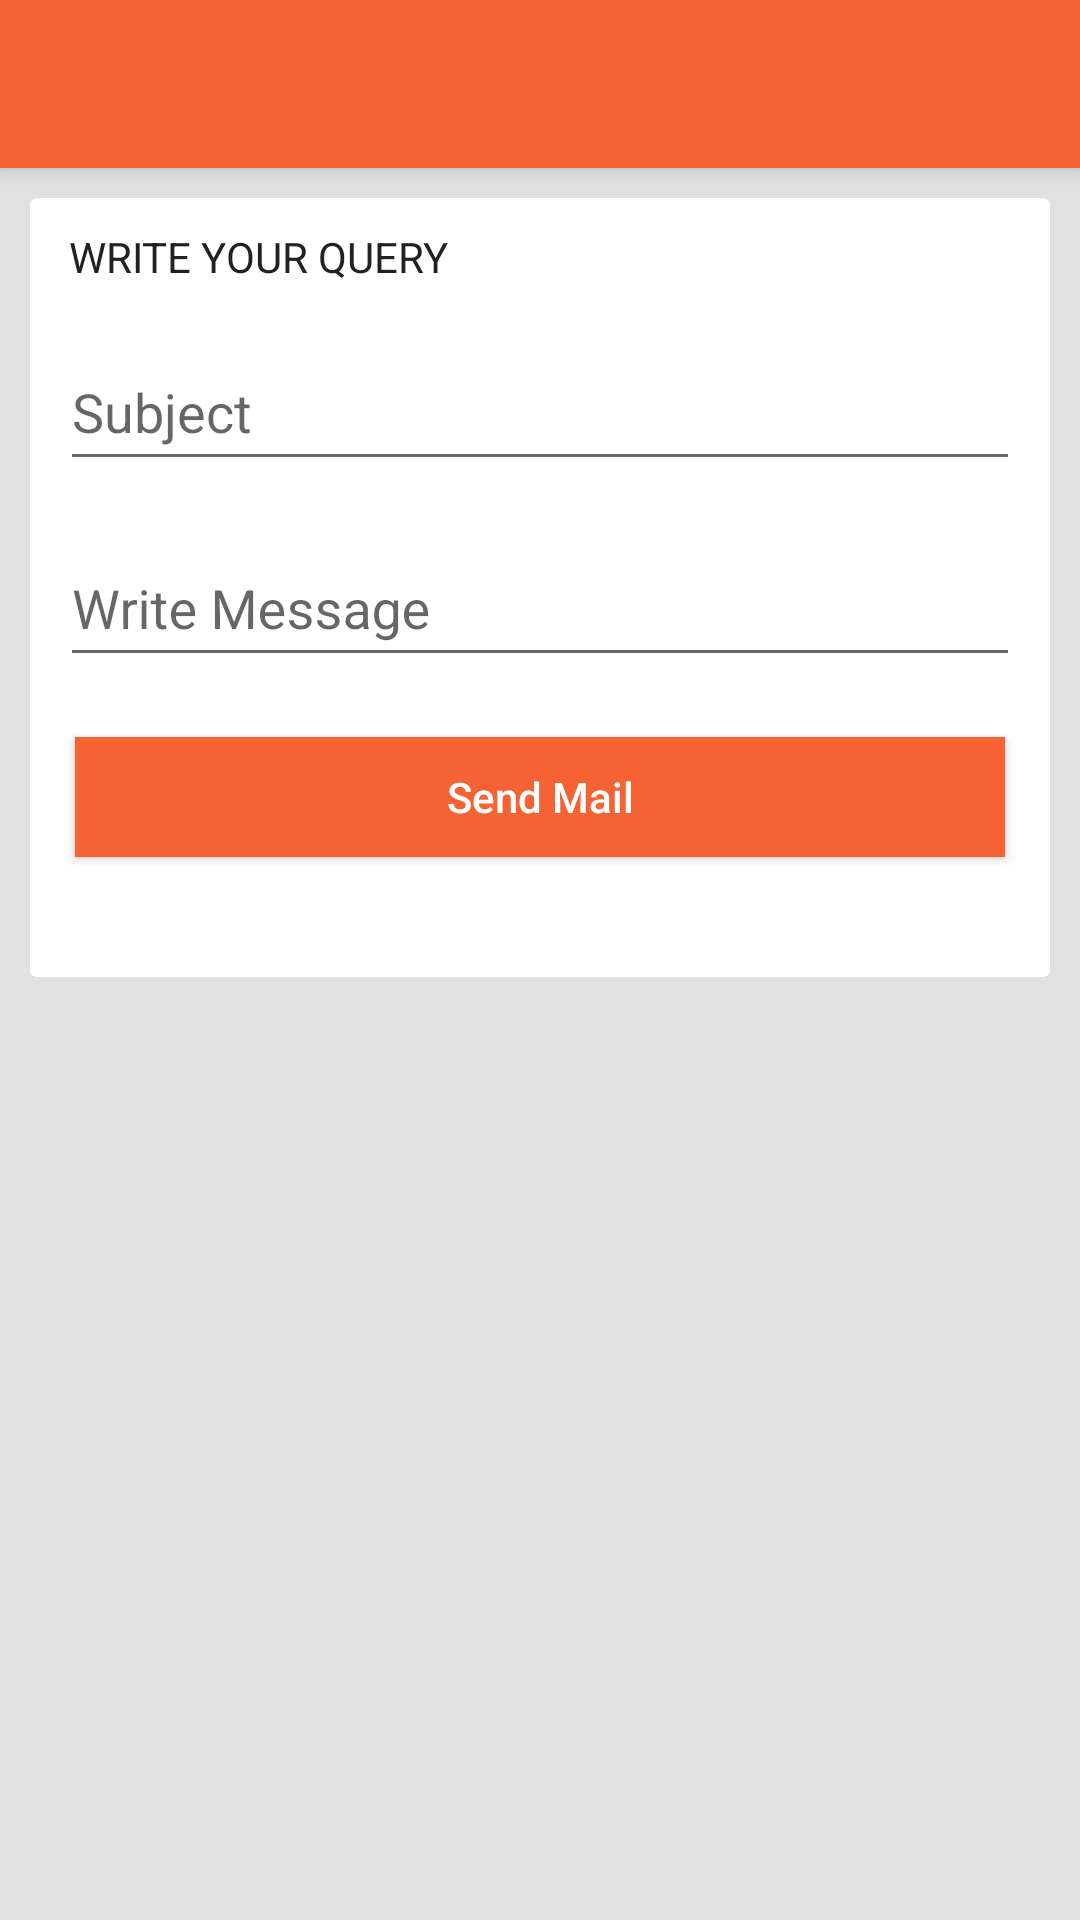

Reconstruct the res/layout file that produces this screen, plus the resources it refers to.
<!-- AndroidManifest.xml: application theme MyTheme -->
<!-- res/layout/activity_compose_mail.xml -->
<?xml version="1.0" encoding="utf-8"?>
<android.support.design.widget.CoordinatorLayout
    xmlns:android="http://schemas.android.com/apk/res/android"
    xmlns:app="http://schemas.android.com/apk/res-auto"
    xmlns:tools="http://schemas.android.com/tools"
    android:layout_width="match_parent"
    android:layout_height="match_parent"
    android:fitsSystemWindows="true"
    android:background="@color/grey_background"
    tools:context="app.institute.ProfileActivity">

    <android.support.design.widget.AppBarLayout
        android:id="@+id/app_bar"
        android:layout_width="match_parent"
        android:layout_height="wrap_content"
        android:theme="@style/ThemeOverlay.AppCompat.Dark.ActionBar">

        <android.support.v7.widget.Toolbar
            android:id="@+id/toolbar"
            android:layout_width="match_parent"
            android:layout_height="?attr/actionBarSize"
            android:background="?attr/colorPrimary"
            app:popupTheme="@style/ThemeOverlay.AppCompat.Light" />

    </android.support.design.widget.AppBarLayout>

    <include layout="@layout/compose_mail" />

</android.support.design.widget.CoordinatorLayout>
<!-- res/layout/compose_mail.xml (included above) -->
<?xml version="1.0" encoding="utf-8"?>
<RelativeLayout android:id="@+id/layout_main"
    xmlns:android="http://schemas.android.com/apk/res/android"
    android:layout_width="match_parent"
    android:layout_height="match_parent"
    android:background="@color/grey_background"
    app:layout_behavior="@string/appbar_scrolling_view_behavior"
    xmlns:app="http://schemas.android.com/apk/res-auto">

    <android.support.v4.widget.NestedScrollView
        android:id="@+id/scrollableContents"
        android:layout_width="fill_parent"
        android:layout_height="fill_parent"
        app:layout_behavior="@string/appbar_scrolling_view_behavior"
        android:scrollbars="none" >

        <LinearLayout
            android:id="@+id/linearMain"
            android:layout_width="fill_parent"
            android:layout_height="wrap_content"
            android:layout_margin="10dp"
            android:orientation="vertical" >

            <android.support.v7.widget.CardView
                xmlns:android="http://schemas.android.com/apk/res/android"
                xmlns:card_view="http://schemas.android.com/apk/res-auto"
                android:orientation="vertical"
                android:layout_width="match_parent"
                android:layout_height="wrap_content"
                card_view:cardCornerRadius="2dp"
                card_view:cardBackgroundColor="@color/myWindowBackground"
                card_view:cardElevation="0dp"
                android:paddingTop="10dp"
                android:paddingBottom="10dp"
                android:foreground="?android:attr/selectableItemBackground" >

                <LinearLayout
                    android:layout_width="fill_parent"
                    android:layout_height="fill_parent"
                    android:orientation="vertical"
                    android:layout_margin="10dp" >


                    <TextView
                        android:layout_width="match_parent"
                        android:layout_height="wrap_content"
                        android:textColor="@color/myTextPrimaryColor"
                        android:textSize="14sp"
                        android:paddingStart="3dp"
                        android:paddingEnd="3dp"
                        android:text="WRITE YOUR QUERY" />


                    <android.support.design.widget.TextInputLayout
                        android:id="@+id/input_layout_subject"
                        android:layout_width="match_parent"
                        android:layout_height="wrap_content"
                        android:layout_marginTop="10dp" >

                        <EditText
                            android:id="@+id/editSubject"
                            style="@style/CustomEditTextStyle"
                            android:hint="@string/hint_enter_subject"
                            android:singleLine="true"
                            android:maxLength="30" />

                    </android.support.design.widget.TextInputLayout>

                    <android.support.design.widget.TextInputLayout
                        android:id="@+id/input_layout_message"
                        android:layout_width="match_parent"
                        android:layout_height="wrap_content"
                        android:layout_marginTop="10dp" >

                        <EditText
                            android:id="@+id/editMessage"
                            style="@style/CustomEditTextStyle"
                            android:hint="@string/hint_enter_message"
                            android:maxLines="10"
                            android:maxLength="1000" />

                    </android.support.design.widget.TextInputLayout>


                    <Button
                        android:id="@+id/btnSend"
                        android:layout_width="match_parent"
                        android:layout_height="wrap_content"
                        android:minHeight="40dp"
                        android:textSize="14sp"
                        android:textColor="@android:color/white"
                        android:textAllCaps="false"
                        android:onClick="onClick"
                        android:background="@color/myPrimaryColor"
                        android:layout_marginBottom="30dp"
                        android:layout_marginStart="5dp"
                        android:layout_marginEnd="5dp"
                        android:layout_marginTop="20dp"
                        android:text="@string/button_send" />

                </LinearLayout>

            </android.support.v7.widget.CardView>

        </LinearLayout>

    </android.support.v4.widget.NestedScrollView>

</RelativeLayout>
<!-- resources referenced by this layout -->
<resources>
  <color name="grey_background">#e1e1e1</color>
  <color name="myPrimaryColor">#f56234</color>
  <color name="myTextPrimaryColor">#212121</color>
  <color name="myWindowBackground">#FFF</color>
  <string name="button_send">Send Mail</string>
  <string name="hint_enter_message">Write Message</string>
  <string name="hint_enter_subject">Subject</string>
  <style name="CustomEditTextStyle">
          <item name="android:layout_width">fill_parent</item>
          <item name="android:layout_height">wrap_content</item>
          <item name="android:paddingTop">10dp</item>
          <item name="android:paddingBottom">10dp</item>
      </style>
  <style name="MyTheme" parent="Base.MyTheme" />
  <style name="Base.MyTheme" parent="Theme.AppCompat.Light.NoActionBar">
          <item name="colorPrimary">@color/myPrimaryColor</item>
          <item name="colorPrimaryDark">@color/myPrimaryDarkColor</item>
          <item name="colorAccent">@color/myAccentColor</item>
          <item name="windowActionBar">false</item>
          <item name="windowActionBarOverlay">true</item>
          <item name="windowNoTitle">true</item>
          <item name="android:windowBackground">@color/background_material_light</item>
      </style>
  <color name="myPrimaryDarkColor">#F4511E</color>
  <color name="myAccentColor">#039BE5</color>
</resources>
